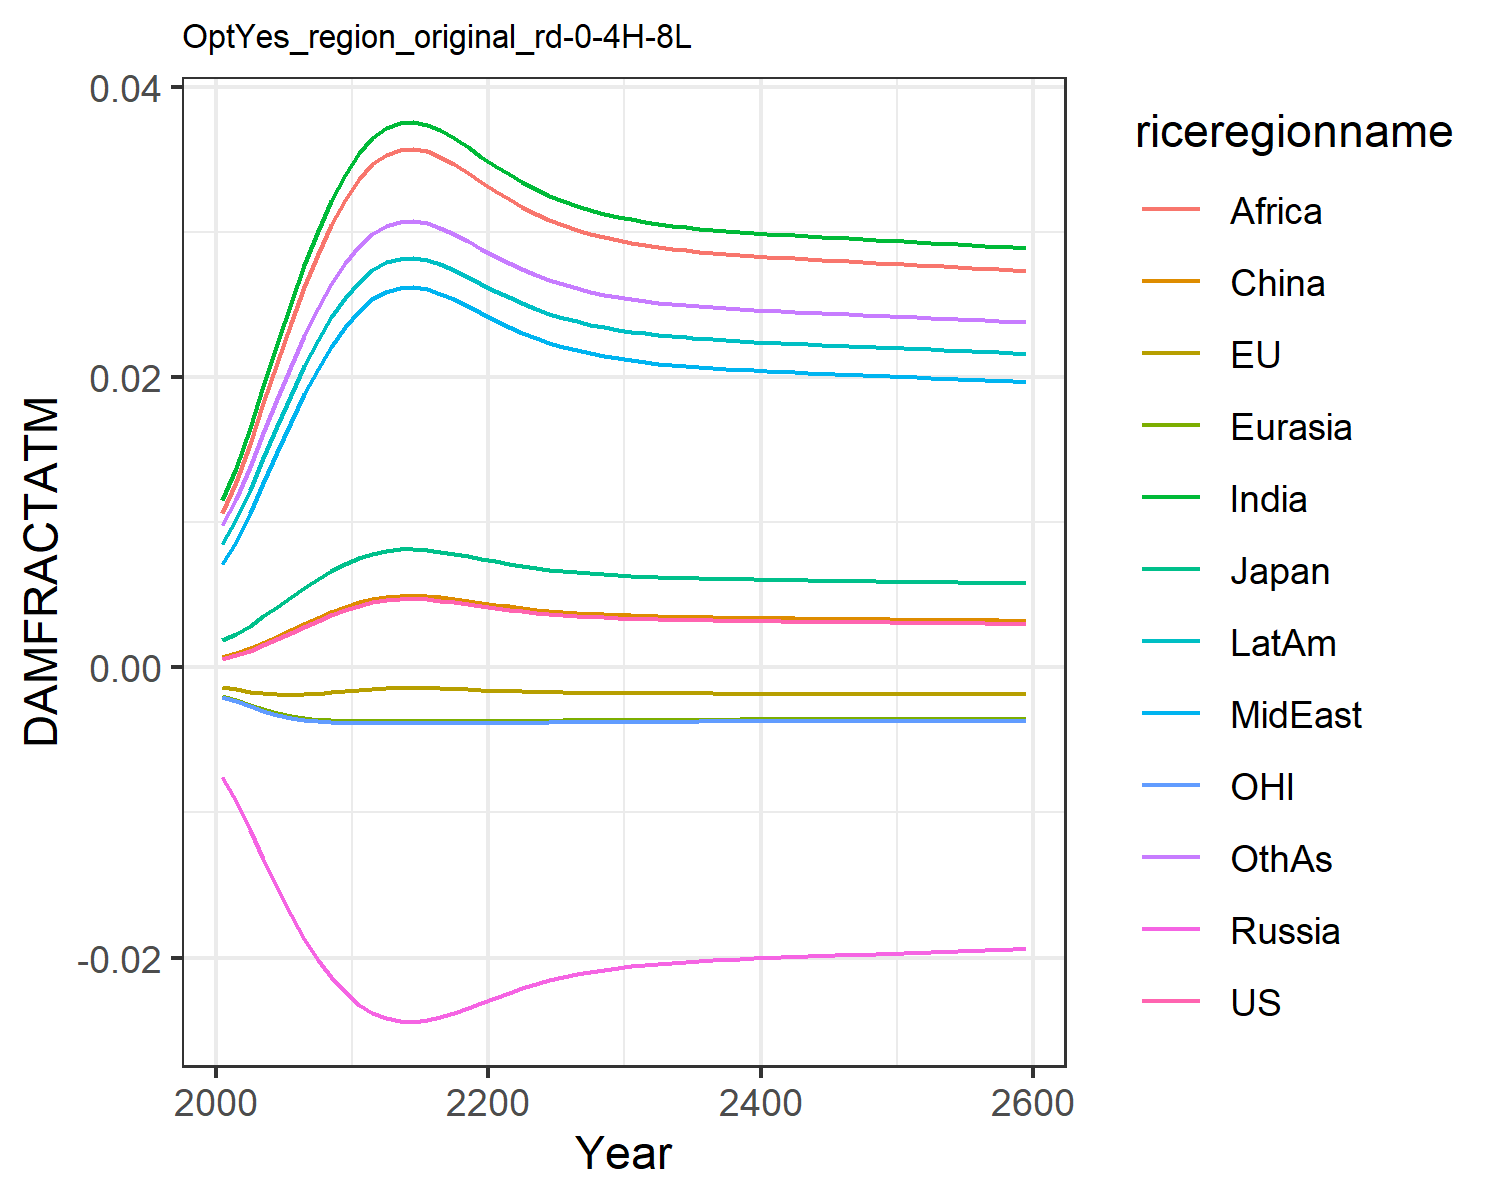

The table this chart was drawn from, first rows:
0.0006044859214990092, -0.0013477832574872255, 0.0018660811771578033, -0.007563917650864247, -0.001960953564571073, 0.0007416561617866197, 0.011520656241875512, 0.00709288722211721, 0.01066987500895466, 0.008534084211010144, -0.0020107308894597364, 0.009810033506581642
0.0008334, -0.001513, 0.002306, -0.009211, -0.002256, 0.0009803, 0.01374, 0.008664, 0.01278, 0.0102, -0.002325, 0.0116
0.001147, -0.001675, 0.002874, -0.01119, -0.002584, 0.001306, 0.01648, 0.01062, 0.0154, 0.01226, -0.002672, 0.0138
0.001519, -0.001798, 0.003508, -0.01324, -0.002887, 0.00169, 0.01939, 0.01272, 0.0182, 0.01446, -0.002992, 0.01615
0.001931, -0.001869, 0.004174, -0.01521, -0.003144, 0.002114, 0.02231, 0.01484, 0.021, 0.01666, -0.003261, 0.0185
0.002364, -0.001889, 0.004843, -0.01705, -0.003346, 0.002559, 0.02512, 0.01689, 0.0237, 0.01878, -0.003471, 0.02076
0.002799, -0.001863, 0.005489, -0.0187, -0.003494, 0.003004, 0.02774, 0.01882, 0.02622, 0.02076, -0.003623, 0.02286
0.003218, -0.001803, 0.006094, -0.02014, -0.003596, 0.003433, 0.03009, 0.02057, 0.02849, 0.02254, -0.003725, 0.02475
0.003609, -0.001723, 0.006642, -0.02137, -0.003659, 0.003832, 0.03216, 0.02212, 0.0305, 0.02412, -0.003786, 0.02641
0.00396, -0.001633, 0.007126, -0.0224, -0.003694, 0.00419, 0.03394, 0.02345, 0.03222, 0.02547, -0.003818, 0.02784
0.004264, -0.001542, 0.007537, -0.02324, -0.00371, 0.004499, 0.03543, 0.02457, 0.03366, 0.02659, -0.00383, 0.02903
0.004488, -0.001469, 0.007836, -0.02383, -0.003713, 0.004727, 0.03649, 0.02538, 0.03469, 0.0274, -0.00383, 0.02988
0.004633, -0.001419, 0.00803, -0.0242, -0.003712, 0.004875, 0.03717, 0.02589, 0.03535, 0.02792, -0.003827, 0.03042
0.004709, -0.001392, 0.008129, -0.02439, -0.003711, 0.004952, 0.03751, 0.02615, 0.03569, 0.02818, -0.003824, 0.0307
0.004724, -0.001387, 0.008149, -0.02443, -0.003711, 0.004967, 0.03758, 0.02621, 0.03575, 0.02823, -0.003823, 0.03075
0.004684, -0.001401, 0.008097, -0.02433, -0.003712, 0.004927, 0.0374, 0.02607, 0.03558, 0.0281, -0.003825, 0.03061
0.004599, -0.001431, 0.007984, -0.02411, -0.003713, 0.00484, 0.03701, 0.02577, 0.03519, 0.0278, -0.003828, 0.03029
0.004483, -0.001471, 0.007831, -0.02382, -0.003713, 0.004723, 0.03647, 0.02536, 0.03467, 0.02739, -0.00383, 0.02986
0.004353, -0.001514, 0.007657, -0.02348, -0.003712, 0.00459, 0.03585, 0.0249, 0.03408, 0.02692, -0.003831, 0.02937
0.004219, -0.001556, 0.007476, -0.02312, -0.003708, 0.004453, 0.03521, 0.02441, 0.03345, 0.02643, -0.003829, 0.02885
0.004089, -0.001596, 0.0073, -0.02276, -0.003702, 0.004321, 0.03458, 0.02393, 0.03284, 0.02595, -0.003825, 0.02835
0.003968, -0.00163, 0.007136, -0.02243, -0.003695, 0.004198, 0.03398, 0.02348, 0.03226, 0.0255, -0.003819, 0.02787
0.003859, -0.00166, 0.006987, -0.02211, -0.003686, 0.004087, 0.03344, 0.02307, 0.03173, 0.02508, -0.003811, 0.02743
0.003762, -0.001685, 0.006854, -0.02183, -0.003677, 0.003988, 0.03295, 0.02271, 0.03126, 0.02471, -0.003803, 0.02704
0.003678, -0.001707, 0.006738, -0.02158, -0.003667, 0.003902, 0.03252, 0.02238, 0.03084, 0.02439, -0.003794, 0.0267
0.003604, -0.001724, 0.006636, -0.02136, -0.003658, 0.003827, 0.03214, 0.0221, 0.03048, 0.0241, -0.003786, 0.02639
0.003541, -0.001739, 0.006548, -0.02117, -0.00365, 0.003762, 0.03181, 0.02185, 0.03016, 0.02385, -0.003778, 0.02613
0.003486, -0.001751, 0.006471, -0.021, -0.003642, 0.003707, 0.03152, 0.02164, 0.02988, 0.02363, -0.00377, 0.0259
0.003439, -0.001761, 0.006406, -0.02085, -0.003635, 0.003659, 0.03128, 0.02145, 0.02964, 0.02344, -0.003763, 0.0257
0.003399, -0.001769, 0.006349, -0.02072, -0.003628, 0.003618, 0.03106, 0.02129, 0.02943, 0.02328, -0.003757, 0.02553
0.003364, -0.001776, 0.0063, -0.02061, -0.003623, 0.003582, 0.03088, 0.02115, 0.02925, 0.02314, -0.003751, 0.02538
0.003334, -0.001782, 0.006258, -0.02052, -0.003617, 0.003551, 0.03072, 0.02104, 0.0291, 0.02302, -0.003746, 0.02525
0.003308, -0.001787, 0.006221, -0.02043, -0.003613, 0.003525, 0.03058, 0.02093, 0.02896, 0.02291, -0.003742, 0.02514
0.003286, -0.001791, 0.006189, -0.02036, -0.003608, 0.003502, 0.03045, 0.02084, 0.02885, 0.02282, -0.003738, 0.02504
0.003266, -0.001795, 0.006161, -0.0203, -0.003605, 0.003481, 0.03035, 0.02076, 0.02874, 0.02274, -0.003734, 0.02495
0.003248, -0.001798, 0.006135, -0.02024, -0.003601, 0.003463, 0.03025, 0.02069, 0.02865, 0.02267, -0.003731, 0.02488
0.003232, -0.001801, 0.006113, -0.02019, -0.003598, 0.003447, 0.03016, 0.02062, 0.02857, 0.0226, -0.003728, 0.02481
0.003218, -0.001804, 0.006093, -0.02014, -0.003595, 0.003432, 0.03009, 0.02057, 0.02849, 0.02254, -0.003725, 0.02474
0.003205, -0.001806, 0.006074, -0.0201, -0.003593, 0.003419, 0.03001, 0.02051, 0.02842, 0.02249, -0.003722, 0.02469
0.003192, -0.001808, 0.006057, -0.02006, -0.00359, 0.003407, 0.02995, 0.02046, 0.02836, 0.02244, -0.00372, 0.02463
0.003181, -0.00181, 0.006041, -0.02002, -0.003588, 0.003395, 0.02989, 0.02042, 0.0283, 0.02239, -0.003717, 0.02458
0.00317, -0.001812, 0.006025, -0.01998, -0.003586, 0.003384, 0.02983, 0.02037, 0.02824, 0.02235, -0.003715, 0.02454
0.00316, -0.001814, 0.006011, -0.01995, -0.003584, 0.003374, 0.02977, 0.02033, 0.02819, 0.0223, -0.003713, 0.02449
0.00315, -0.001815, 0.005997, -0.01992, -0.003582, 0.003364, 0.02972, 0.02029, 0.02813, 0.02226, -0.003711, 0.02445
0.003141, -0.001817, 0.005983, -0.01989, -0.00358, 0.003354, 0.02966, 0.02025, 0.02808, 0.02222, -0.003709, 0.02441
0.003131, -0.001818, 0.00597, -0.01985, -0.003578, 0.003344, 0.02961, 0.02021, 0.02803, 0.02218, -0.003707, 0.02436
0.003122, -0.00182, 0.005956, -0.01982, -0.003576, 0.003335, 0.02956, 0.02018, 0.02798, 0.02214, -0.003705, 0.02432
0.003113, -0.001821, 0.005943, -0.01979, -0.003574, 0.003325, 0.02951, 0.02014, 0.02793, 0.02211, -0.003703, 0.02428
0.003104, -0.001823, 0.00593, -0.01976, -0.003572, 0.003316, 0.02946, 0.0201, 0.02789, 0.02207, -0.003701, 0.02424
0.003095, -0.001824, 0.005917, -0.01973, -0.00357, 0.003307, 0.02941, 0.02006, 0.02784, 0.02203, -0.003699, 0.0242
0.003086, -0.001826, 0.005904, -0.0197, -0.003568, 0.003297, 0.02936, 0.02002, 0.02779, 0.02199, -0.003697, 0.02416
0.003076, -0.001827, 0.005891, -0.01967, -0.003566, 0.003288, 0.02931, 0.01999, 0.02774, 0.02195, -0.003695, 0.02412
0.003067, -0.001828, 0.005878, -0.01964, -0.003563, 0.003279, 0.02926, 0.01995, 0.02769, 0.02191, -0.003693, 0.02408
0.003058, -0.00183, 0.005865, -0.01961, -0.003561, 0.003269, 0.02921, 0.01991, 0.02764, 0.02187, -0.003691, 0.02404
0.003049, -0.001831, 0.005851, -0.01958, -0.003559, 0.00326, 0.02915, 0.01987, 0.02759, 0.02184, -0.003689, 0.024
0.003039, -0.001833, 0.005838, -0.01954, -0.003557, 0.00325, 0.0291, 0.01983, 0.02754, 0.0218, -0.003686, 0.02395
0.00303, -0.001834, 0.005824, -0.01951, -0.003555, 0.00324, 0.02905, 0.01979, 0.02749, 0.02176, -0.003684, 0.02391
0.00302, -0.001835, 0.00581, -0.01948, -0.003552, 0.003231, 0.029, 0.01975, 0.02744, 0.02171, -0.003682, 0.02387
0.003011, -0.001837, 0.005797, -0.01945, -0.00355, 0.003221, 0.02894, 0.01971, 0.02738, 0.02167, -0.00368, 0.02383
0.003001, -0.001838, 0.005783, -0.01941, -0.003548, 0.003211, 0.02889, 0.01967, 0.02733, 0.02163, -0.003677, 0.02378
